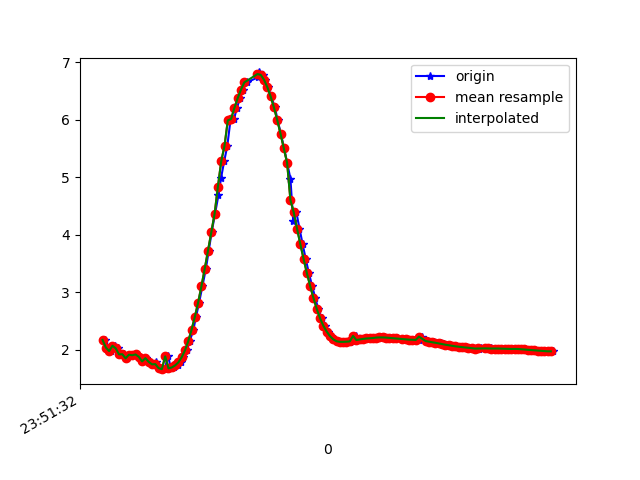

The data file committed next to this chart (first rows):
1617666692616, 362329259590040, 2.1724622, -1.2423822, 9.475068
1617666692638, 362329278820810, 2.041, -1.226, 9.506
1617666692654, 362329298051580, 1.978, -1.231, 9.519
1617666692674, 362329317408575, 2.071, -1.3, 9.49
1617666692695, 362329336639345, 2.026, -1.284, 9.502
1617666692711, 362329355870115, 1.921, -1.386, 9.509
1617666692729, 362329375100885, 1.924, -1.342, 9.515
1617666692750, 362329394331655, 1.852, -1.366, 9.526
1617666692768, 362329413562425, 1.916, -1.332, 9.518
1617666692787, 362329432793195, 1.906, -1.336, 9.52
1617666692805, 362329452023965, 1.921, -1.494, 9.493
1617666692824, 362329471254735, 1.879, -1.475, 9.504
1617666692846, 362329490485505, 1.799, -1.509, 9.515
1617666692862, 362329509716275, 1.855, -1.519, 9.502
1617666692882, 362329528947045, 1.792, -1.509, 9.516
1617666692902, 362329548177815, 1.748, -1.593, 9.51
1617666692923, 362329567408585, 1.792, -1.568, 9.506
1617666692939, 362329586639355, 1.711, -1.56, 9.523
1617666692958, 362329605870125, 1.683, -1.582, 9.524
1617666692977, 362329625100895, 1.664, -1.59, 9.526
1617666692998, 362329644331665, 1.887, -1.263, 9.533
1617666693015, 362329663562435, 1.678, -1.542, 9.531
1617666693034, 362329682793205, 1.694, -1.516, 9.533
1617666693058, 362329702023975, 1.729, -1.489, 9.531
1617666693076, 362329721254745, 1.782, -1.453, 9.526
1617666693091, 362329740485515, 1.87, -1.385, 9.52
1617666693110, 362329759716285, 1.991, -1.291, 9.508
1617666693129, 362329778947055, 2.151, -1.2, 9.485
1617666693151, 362329798177825, 2.348, -1.139, 9.446
1617666693167, 362329817408595, 2.573, -1.067, 9.396
1617666693186, 362329836639365, 2.824, -0.9295, 9.338
1617666693206, 362329855870135, 3.107, -0.7544, 9.264
1617666693227, 362329875100905, 3.41, -0.5964, 9.168
1617666693244, 362329894331675, 3.725, -0.4771, 9.052
1617666693262, 362329913562445, 4.047, -0.3465, 8.919
1617666693283, 362329932793215, 4.37, -0.1843, 8.77
1617666693303, 362329952023985, 4.688, -0.001628, 8.606
1617666693319, 362329971254755, 4.992, 0.1727, 8.432
1617666693338, 362329990485525, 5.28, 0.3223, 8.25
1617666693357, 362330009716295, 5.548, 0.4549, 8.065
1617666693376, 362330028947065, 5.992, 0.6158, 7.73
1617666693398, 362330048177835, 6.017, 0.7308, 7.701
1617666693415, 362330067408605, 6.209, 0.8715, 7.532
1617666693434, 362330086639375, 6.378, 0.9952, 7.373
1617666693452, 362330105870145, 6.527, 1.08, 7.23
1617666693474, 362330125100915, 6.653, 1.137, 7.106
1617666693545, 362330144331685, 6.743, 1.187, 7.011
1617666693547, 362330163562455, 6.799, 1.224, 6.951
1617666693548, 362330182793225, 6.827, 1.236, 6.921
1617666693550, 362330202023995, 6.825, 1.205, 6.929
1617666693576, 362330221254765, 6.784, 1.145, 6.979
1617666693586, 362330240485535, 6.698, 1.079, 7.072
1617666693605, 362330259716305, 6.569, 1.004, 7.203
1617666693624, 362330278947075, 6.408, 0.9113, 7.358
1617666693646, 362330298177845, 6.217, 0.792, 7.534
1617666693662, 362330317408615, 5.998, 0.6459, 7.723
1617666693682, 362330336639385, 5.759, 0.491, 7.914
1617666693702, 362330355870155, 5.504, 0.3056, 8.102
1617666693720, 362330375100925, 5.252, 0.1098, 8.273
1617666693740, 362330394331695, 4.979, -0.06276, 8.441
1617666693757, 362330413562465, 4.235, -0.5937, 8.818
... 82 more rows
